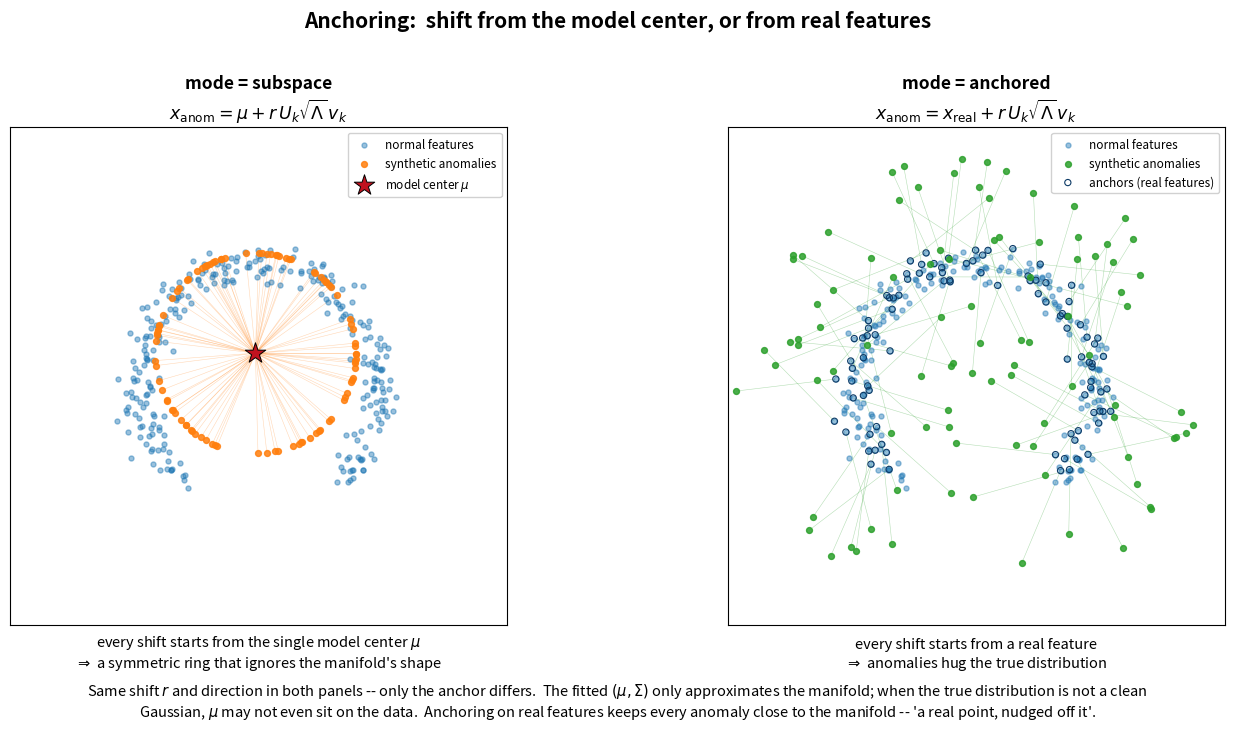

This figure's Python source:
"""
Presentation graphic: subspace anchoring -- shift from mu vs. from a real
normal feature.

  mode = "subspace"  : x_anom = mu      + r * U_k sqrt(Lambda) v_k
  mode = "anchored"  : x_anom = x_real  + r * U_k sqrt(Lambda) v_k

Same shift r and direction; only the ANCHOR differs. The fitted (mu, Sigma) is
only an approximation of the data manifold -- when the true distribution is not
a clean Gaussian, shifting from mu sprays anomalies symmetrically around the
centroid (which may not even sit on the data). Shifting from real features
makes every anomaly "a real point, nudged off the manifold".

Output: anchored_sampling.png
"""
import numpy as np
import matplotlib
matplotlib.use("Agg")
import matplotlib.pyplot as plt

rng = np.random.default_rng(1)

BLUE = "#1f77b4"
ORANGE = "#ff7f0e"
GREEN = "#2ca02c"
MU = "#c1121f"

SHIFT = 2.5          # in-subspace shift magnitude r (same in both panels)
N_DATA = 280
N_ANOM = 95


def c_shape(n):
    """A curved, non-Gaussian data manifold: an open 'C'."""
    phi = rng.uniform(np.radians(-140), np.radians(140), n)
    R = 3.0
    x = R * np.sin(phi) + rng.normal(0, 0.26, n)
    y = R * np.cos(phi) + rng.normal(0, 0.26, n)
    return x, y


DX, DY = c_shape(N_DATA)
MU_X, MU_Y = DX.mean(), DY.mean()

fig, (ax1, ax2) = plt.subplots(1, 2, figsize=(14.5, 7.0))

# -- Panel 1: subspace -- shift from the model center mu -----------------
ax = ax1
ax.scatter(DX, DY, s=13, c=BLUE, alpha=0.45, label="normal features", zorder=2)
th = rng.uniform(0, 2 * np.pi, N_ANOM)
ex, ey = MU_X + SHIFT * np.cos(th), MU_Y + SHIFT * np.sin(th)
for x, y in zip(ex, ey):
    ax.plot([MU_X, x], [MU_Y, y], color=ORANGE, lw=0.4, alpha=0.30, zorder=1)
ax.scatter(ex, ey, s=18, c=ORANGE, alpha=0.85, zorder=4,
           label="synthetic anomalies")
ax.scatter([MU_X], [MU_Y], s=240, c=MU, marker="*", edgecolor="black",
           lw=0.7, zorder=5, label=r"model center $\mu$")
ax.set_title("mode = subspace\n"
             r"$x_{\mathrm{anom}} = \mu + r\,U_k\sqrt{\Lambda}\,v_k$",
             fontsize=12.5, fontweight="bold")
ax.text(0.5, -0.085,
        "every shift starts from the single model center $\\mu$\n"
        r"$\Rightarrow$ a symmetric ring that ignores the manifold's shape",
        transform=ax.transAxes, ha="center", fontsize=10.5)

# -- Panel 2: anchored -- shift from real features -----------------------
ax = ax2
ax.scatter(DX, DY, s=13, c=BLUE, alpha=0.45, label="normal features", zorder=2)
idx = rng.choice(N_DATA, N_ANOM, replace=False)
th = rng.uniform(0, 2 * np.pi, N_ANOM)
ex, ey = DX[idx] + SHIFT * np.cos(th), DY[idx] + SHIFT * np.sin(th)
for ax0, ay0, x, y in zip(DX[idx], DY[idx], ex, ey):
    ax.plot([ax0, x], [ay0, y], color=GREEN, lw=0.4, alpha=0.35, zorder=1)
ax.scatter(ex, ey, s=18, c=GREEN, alpha=0.85, zorder=4,
           label="synthetic anomalies")
ax.scatter(DX[idx], DY[idx], s=20, facecolor="none", edgecolor="#0d3b66",
           lw=0.8, zorder=3, label="anchors (real features)")
ax.set_title("mode = anchored\n"
             r"$x_{\mathrm{anom}} = x_{\mathrm{real}} + r\,U_k\sqrt{\Lambda}\,v_k$",
             fontsize=12.5, fontweight="bold")
ax.text(0.5, -0.085,
        "every shift starts from a real feature\n"
        r"$\Rightarrow$ anomalies hug the true distribution",
        transform=ax.transAxes, ha="center", fontsize=10.5)

for ax in (ax1, ax2):
    ax.set_aspect("equal")
    ax.set_xlim(-6.2, 6.2)
    ax.set_ylim(-6.0, 6.4)
    ax.set_xticks([])
    ax.set_yticks([])
    ax.legend(loc="upper right", fontsize=8.5, framealpha=0.9)

fig.suptitle("Anchoring:  shift from the model center, or from real features",
             fontsize=15, fontweight="bold", y=1.0)
fig.text(0.5, -0.01,
         r"Same shift $r$ and direction in both panels -- only the anchor differs.  "
         r"The fitted $(\mu,\Sigma)$ only approximates the manifold; when the true "
         "distribution is not a clean" "\n"
         r"Gaussian, $\mu$ may not even sit on the data.  Anchoring on real "
         r"features keeps every anomaly close to the manifold -- 'a real point, "
         r"nudged off it'.",
         ha="center", fontsize=10.5, style="italic")

fig.tight_layout(rect=[0, 0.05, 1, 0.96])
fig.savefig("anchored_sampling.png", dpi=200, bbox_inches="tight")
print("wrote anchored_sampling.png")
